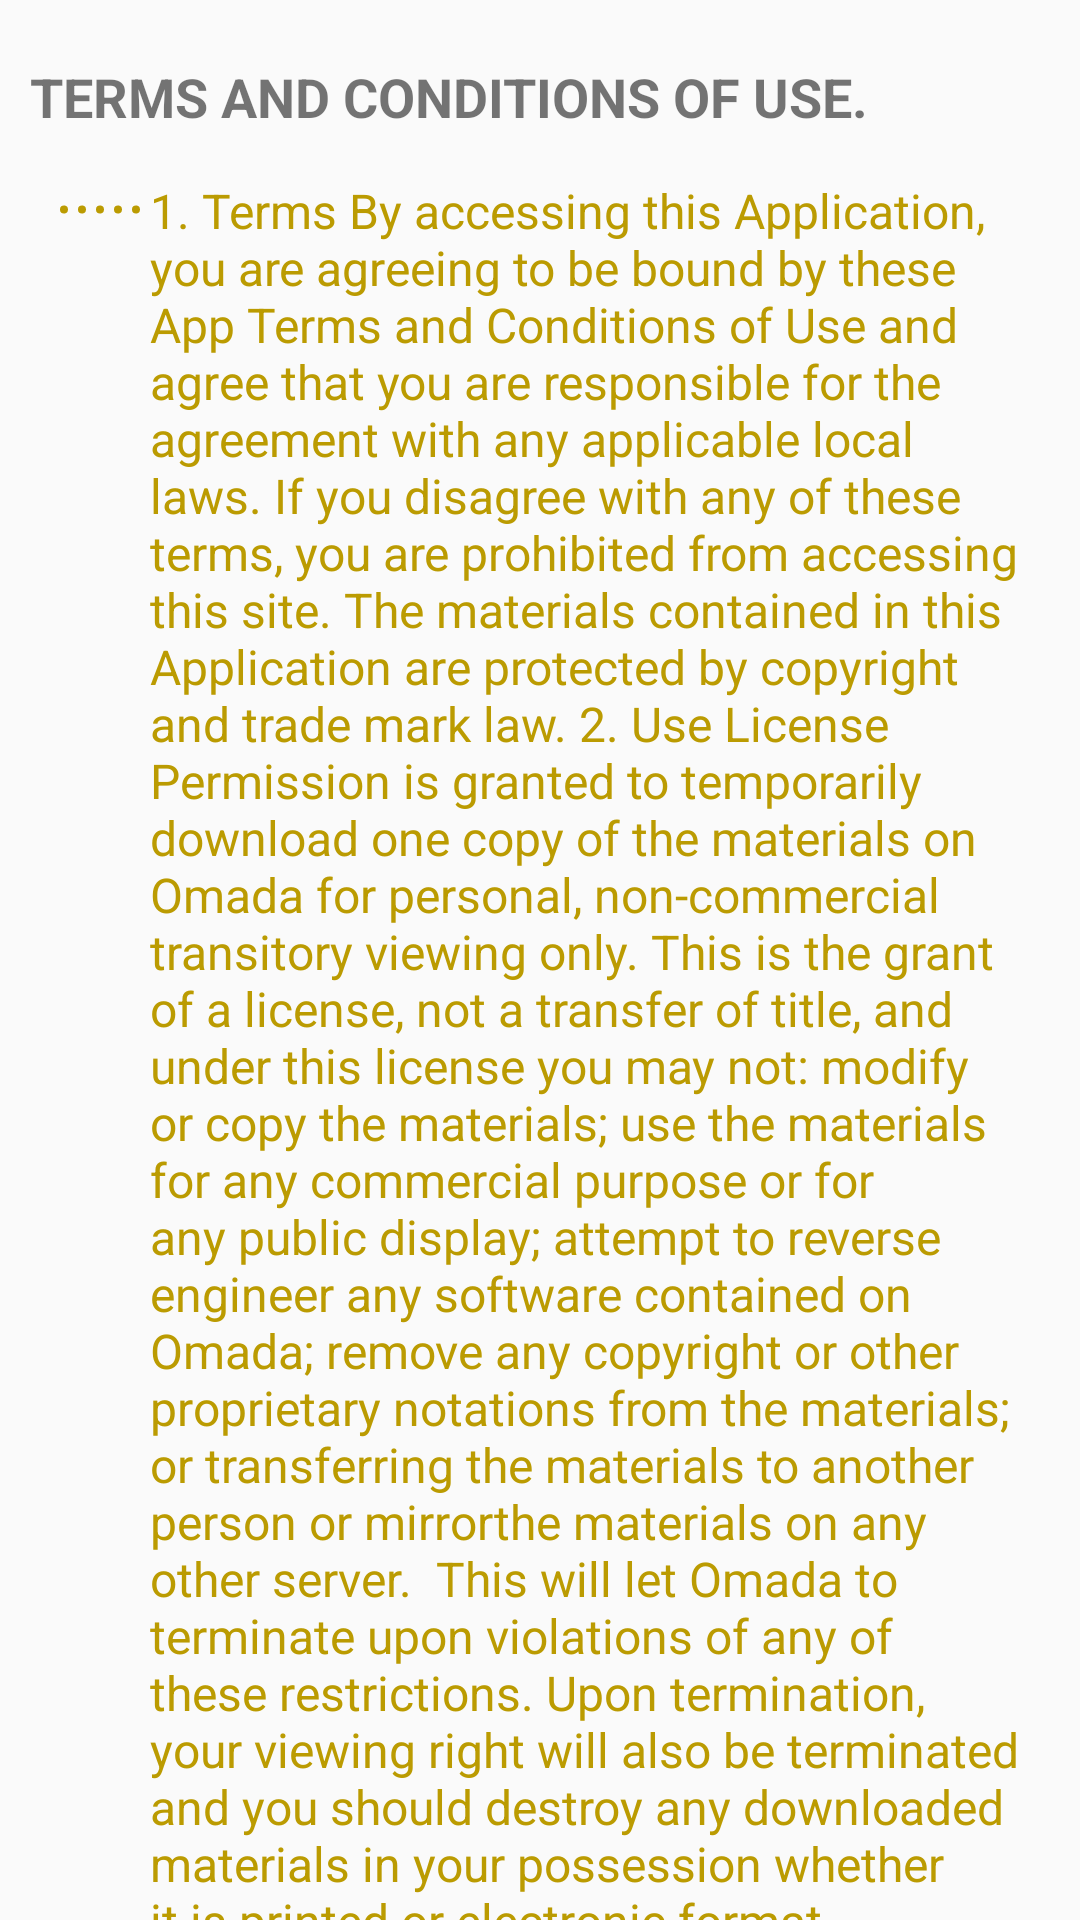

Produce the Android XML layout that renders to this screen, including the resource entries it uses.
<!-- AndroidManifest.xml: application theme AppTheme -->
<!-- res/layout/content_scrolling.xml -->
<?xml version="1.0" encoding="utf-8"?>
<androidx.core.widget.NestedScrollView
    xmlns:android="http://schemas.android.com/apk/res/android"
    xmlns:tools="http://schemas.android.com/tools"
    xmlns:app="http://schemas.android.com/apk/res-auto"
    app:layout_behavior="@string/appbar_scrolling_view_behavior"
    tools:showIn="@layout/activity_legal_policies"
    android:layout_width="match_parent"
    android:layout_height="match_parent"
    tools:context=".legal_policies">

    <LinearLayout
        android:layout_width="match_parent"
        android:layout_height="wrap_content"
        android:layout_margin="0dp"
        android:clipToPadding="false"
        android:orientation="vertical"
        android:padding="5dp">

        <TextView
            android:id="@+id/textView10"
            android:layout_width="match_parent"
            android:layout_height="wrap_content"
            android:layout_marginStart="5dp"
            android:layout_marginTop="15dp"
            android:drawableLeft="@drawable/ic_baseline_lock_24"
            android:drawablePadding="5dp"
            android:text="Terms and conditions of Use."
            android:textAllCaps="true"
            android:textColor="@color/defaultContentColor"
            android:textSize="18sp"
            android:textStyle="bold" />

        <TextView
            android:layout_width="match_parent"
            android:layout_height="wrap_content"
            android:layout_weight="1"
            android:includeFontPadding="true"
            android:marqueeRepeatLimit="marquee_forever"
            android:padding="15dp"
            android:text="@string/large_text"
            android:textColor="@color/golden"
            android:textSize="16sp" />

        <TextView
            android:id="@+id/textView13"
            android:layout_width="match_parent"
            android:layout_height="wrap_content"
            android:layout_marginStart="5dp"
            android:layout_marginTop="15dp"
            android:drawableLeft="@drawable/ic_baseline_policy_24"
            android:drawablePadding="5dp"
            android:text="Privacy Policy"
            android:textAllCaps="true"
            android:textColor="@color/defaultContentColor"
            android:textSize="18sp"
            android:textStyle="bold" />

        <TextView
            android:id="@+id/textView15"
            android:layout_width="match_parent"
            android:layout_height="wrap_content"
            android:layout_weight="1"
            android:includeFontPadding="true"
            android:marqueeRepeatLimit="marquee_forever"
            android:padding="15dp"
            android:text="@string/large_string2"
            android:textColor="@color/golden"
            android:textSize="16sp" />

    </LinearLayout>
</androidx.core.widget.NestedScrollView>
<!-- res/layout/activity_legal_policies.xml (included above) -->
<?xml version="1.0" encoding="utf-8"?>
<androidx.constraintlayout.widget.ConstraintLayout
    xmlns:android="http://schemas.android.com/apk/res/android"
    xmlns:tools="http://schemas.android.com/tools"
    xmlns:app="http://schemas.android.com/apk/res-auto"

    android:background="@color/edit_text_color"
    android:layout_width="match_parent"
    android:layout_height="match_parent"
    tools:context=".legal_policies"
    >

    <androidx.coordinatorlayout.widget.CoordinatorLayout
        android:layout_width="match_parent"
        android:layout_height="match_parent"
        android:background="@color/edit_text_color"
        android:fitsSystemWindows="true"
        app:layout_constraintBottom_toBottomOf="parent"
        app:layout_constraintEnd_toEndOf="parent"
        app:layout_constraintStart_toStartOf="parent"
        app:layout_constraintTop_toTopOf="parent">

        <com.google.android.material.appbar.AppBarLayout
            android:id="@+id/app_bar"
            android:layout_width="match_parent"
            android:layout_height="wrap_content"
            android:layout_margin="0dp"
            android:background="@color/background2"
            >

            <androidx.appcompat.widget.Toolbar
                android:id="@+id/toolbar"
                android:layout_width="match_parent"
                android:layout_height="?attr/actionBarSize"
                app:layout_scrollFlags="scroll|enterAlways"
                app:logo="@drawable/logo"
                app:title="Legal and policies"
                app:titleTextColor="@color/white" />

            <TextView
                android:id="@+id/textView14"
                android:layout_width="wrap_content"
                android:layout_height="match_parent"
                android:layout_gravity="center_vertical"
                android:layout_marginStart="5dp"
                android:layout_marginLeft="5dp"
                android:layout_marginEnd="5dp"
                android:layout_marginRight="5dp"
                android:gravity="center_vertical"
                android:text="Legal and Policies"
                android:textAllCaps="false"
                android:textColor="@color/add_background"
                android:textSize="20sp"
                android:textStyle="bold" />

        </com.google.android.material.appbar.AppBarLayout>

        <include layout="@layout/content_scrolling" />

        <com.google.android.material.floatingactionbutton.FloatingActionButton
            android:id="@+id/fab"
            android:layout_width="wrap_content"
            android:layout_height="wrap_content"
            android:layout_margin="@dimen/fab_margin"
            app:backgroundTint="@color/white"
            app:layout_anchor="@id/app_bar"
            app:layout_anchorGravity="bottom|end"
            app:srcCompat="@drawable/ic_baseline_email_24" />

    </androidx.coordinatorlayout.widget.CoordinatorLayout>
</androidx.constraintlayout.widget.ConstraintLayout>
<!-- resources referenced by this layout -->
<resources>
  <color name="add_background">#FFFCF6</color>
  <color name="background2">#305366</color>
  <color name="edit_text_color">#e0ddd5</color>
  <color name="golden">#bb9b01</color>
  <color name="white">#FFFFFF</color>
  <string name="large_text">
  
  <p>1. Terms By accessing this Application, you are agreeing to be bound by these App Terms and Conditions of Use and agree that you are responsible for the agreement with any applicable local laws. If you disagree with any of these terms, you are prohibited from accessing this site. The materials contained in this Application are protected by copyright and trade mark law.</p>
  
  <h2>2. Use License</h2>
  
  <p>Permission is granted to temporarily download one copy of the materials on Omada for personal, non-commercial transitory viewing only. This is the grant of a license, not a transfer of title, and under this license you may not:</p>
  
  <ul>
  <li>modify or copy the materials;</li>
  <li>use the materials for any commercial purpose or for any public display;</li>
  <li>attempt to reverse engineer any software contained on Omada;</li>
  <li>remove any copyright or other proprietary notations from the materials; or</li>
  <li>transferring the materials to another person or "mirror" the materials on any other server.</li>
  </ul>
  
  <p>This will let Omada to terminate upon violations of any of these restrictions. Upon termination, your viewing right will also be terminated and you should destroy any downloaded materials in your possession whether it is printed or electronic format.</p>
  
  <h2>3. Disclaimer</h2>
  
  <p>All the materials on Omada\’s Application are provided "as is". Omada makes no warranties, may it be expressed or implied, therefore negates all other warranties. Furthermore, Omada does not make any representations concerning the accuracy or reliability of the use of the materials on its application or otherwise relating to such materials or any sites linked to this application.</p>
  
  <h2>4. Limitations</h2>
  
  <p>Omada or its suppliers will not be hold accountable for any damages that will arise with the use or inability to use the materials on Omada, even if Omada or an authorize representative of this Application has been notified, orally or written, of the possibility of such damage. Some jurisdiction does not allow limitations on implied warranties or limitations of liability for incidental damages, these limitations may not apply to you.</p>
  
  <h2>5. Revisions and Errata</h2>
  
  <p>The materials appearing on Omada may include technical, typographical, or photographic errors. Omada will not promise that any of the materials in this Application are accurate, complete, or current. Omada may change the materials contained on its Application at any time without notice. Omada does not make any commitment to update the materials.</p>
  
  <h2>6. Links</h2>
  
  <p>Omada has not reviewed all of the sites linked to its Application and is not responsible for the contents of any such linked site. The presence of any link does not imply endorsement by Omada of the site. The use of any linked application is at the user\’s own risk.</p>
  
  <h2>7. Site Terms of Use Modifications</h2>
  
  <p>Omada may revise these Terms of Use for its Application at any time without prior notice. By using this Application, you are agreeing to be bound by the current version of these Terms and Conditions of Use.</p>
  
  <h2>8. Governing Law</h2>
  
  <p>Any claim related to Omada shall be governed by the laws of eg without regards to its conflict of law provisions.</p>
  
      </string>
  <color name="colorPrimary">#008577</color>
  <color name="colorPrimaryDark">#00574B</color>
  <color name="colorAccent">#D81B60</color>
</resources>
